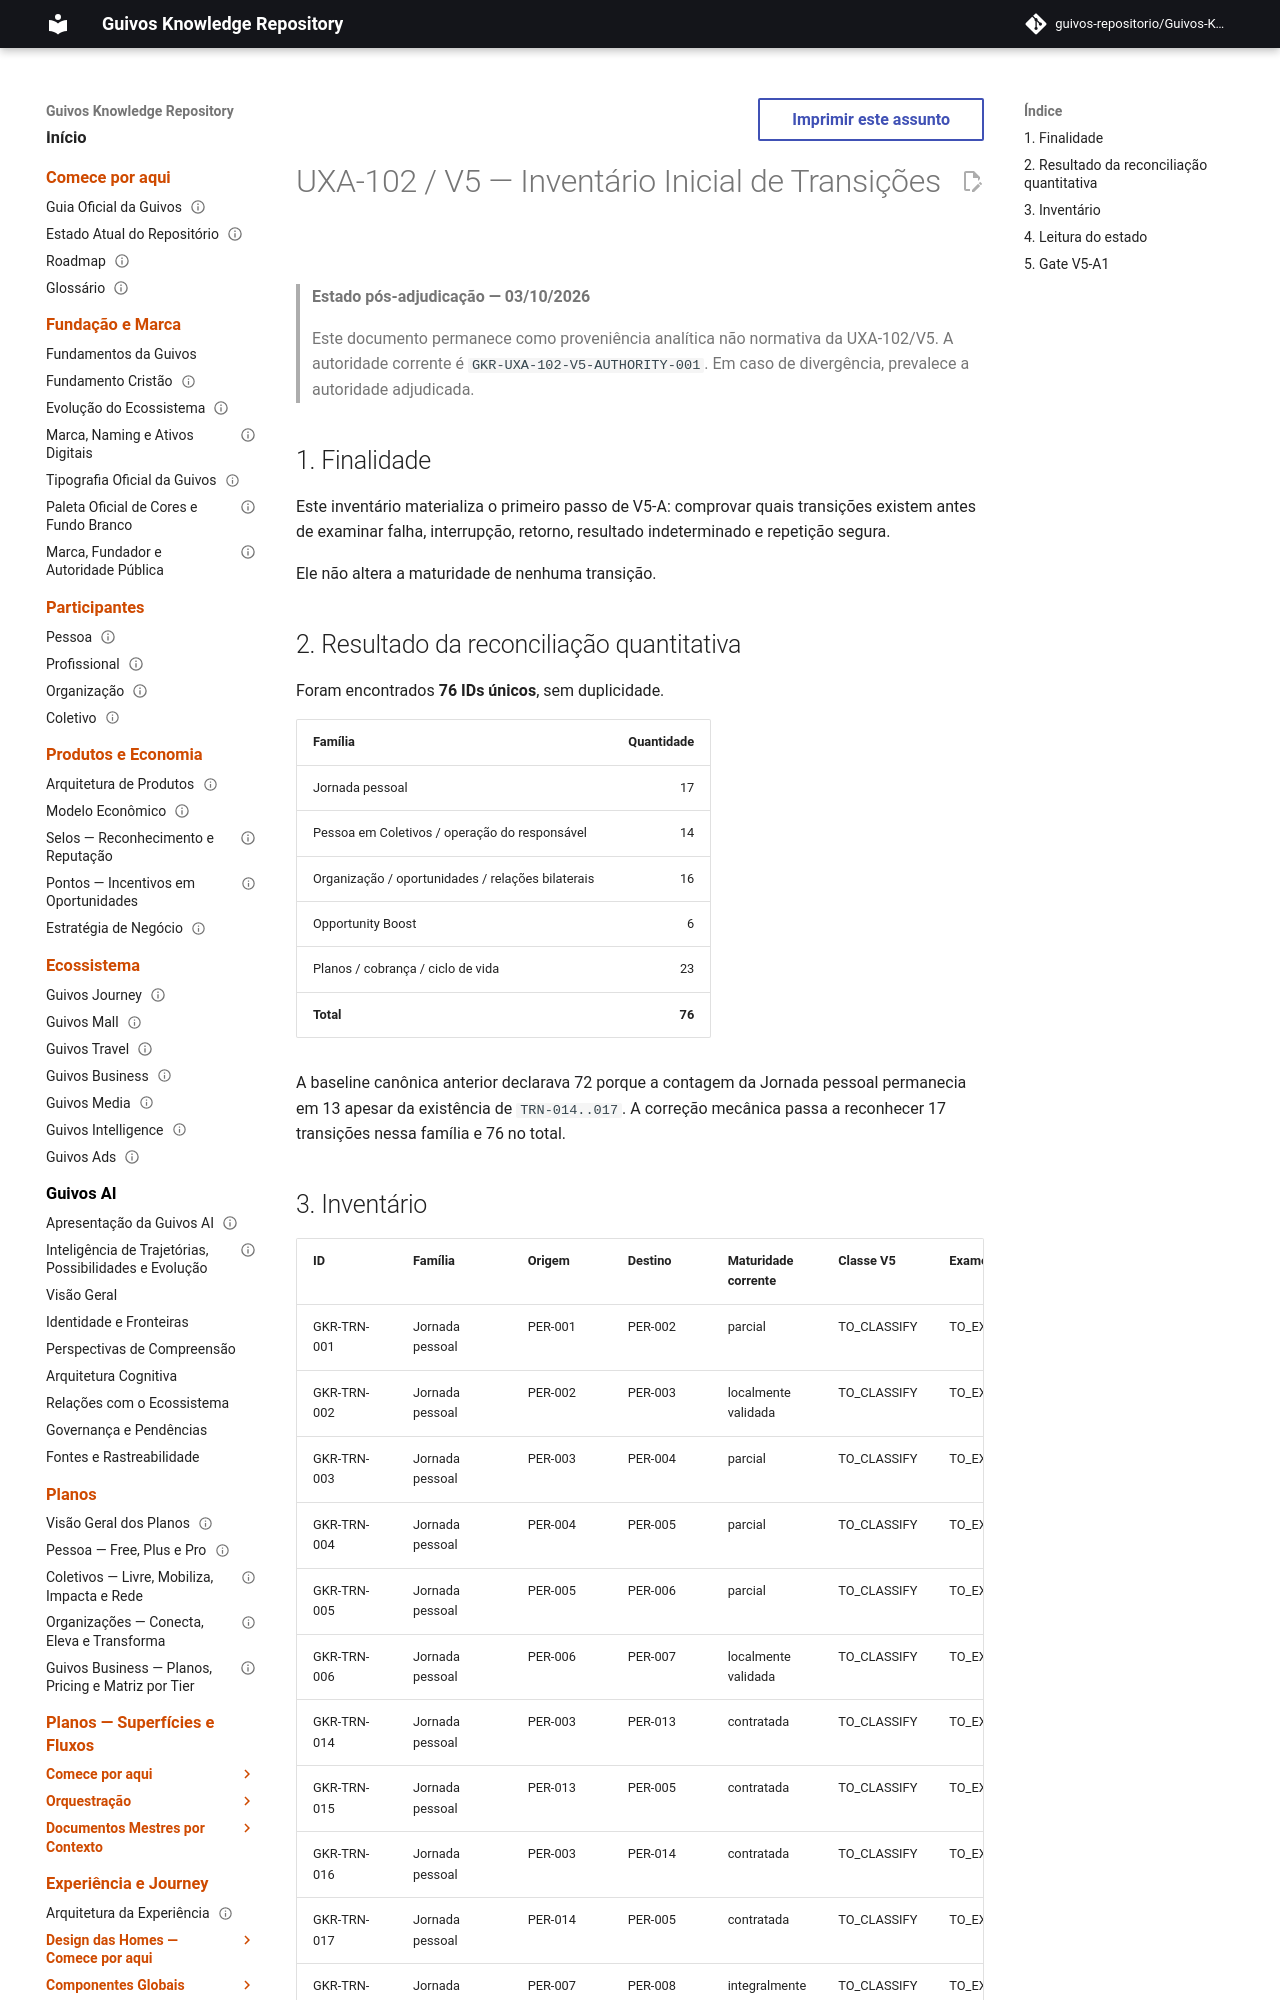

repository: guivos-repositorio/Guivos-Knowledge-Repository · page: experience-architecture/uxa-102-v5-transition-inventory/index.html · generator: mkdocs

---
id: GKR-UXA-102-V5-TRANSITION-INVENTORY-001
title: UXA-102 / V5 — Inventário Inicial de Transições
status: superseded
version: 0.1.0
owner: Arquitetura da Experiência da Guivos
last_updated: 2026-10-03
normative: false
maturity: v5_a_inventory
depends_on:
  - UXA-102
  - GKR-JOURNEY-TRANSITION-REGISTRY-001
---

# UXA-102 / V5 — Inventário Inicial de Transições

> **Estado pós-adjudicação — 03/10/2026**
>
> Este documento permanece como proveniência analítica não normativa da UXA-102/V5. A autoridade corrente é `GKR-UXA-102-V5-AUTHORITY-001`. Em caso de divergência, prevalece a autoridade adjudicada.


## 1. Finalidade

Este inventário materializa o primeiro passo de V5-A: comprovar quais transições existem antes de examinar falha, interrupção, retorno, resultado indeterminado e repetição segura.

Ele não altera a maturidade de nenhuma transição.

## 2. Resultado da reconciliação quantitativa

Foram encontrados **76 IDs únicos**, sem duplicidade.

| Família | Quantidade |
|---|---:|
| Jornada pessoal | 17 |
| Pessoa em Coletivos / operação do responsável | 14 |
| Organização / oportunidades / relações bilaterais | 16 |
| Opportunity Boost | 6 |
| Planos / cobrança / ciclo de vida | 23 |
| **Total** | **76** |

A baseline canônica anterior declarava 72 porque a contagem da Jornada pessoal permanecia em 13 apesar da existência de `TRN-014..017`. A correção mecânica passa a reconhecer 17 transições nessa família e 76 no total.
